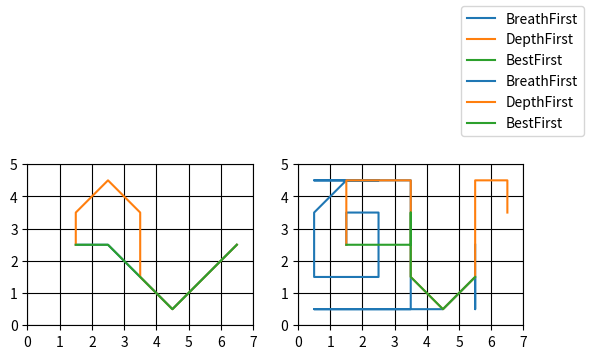

Write Python code to recreate this figure.
# Robot Intelligence 2020/12/22
import matplotlib.pyplot as plt
import matplotlib.ticker as ticker
import numpy as np

def Search(S0, G, Ops, QueueFunc, *args, **kwargs):
    """Graph Search
    Parameters
    ----------
    S0 : initial state
    G  : goal state
    Ops: list of operators
    QueueFunc: -
    """
    OL = [S0] # open list
    CL = []   # close list
    Parent = {}

    while OL:
        N = OL.pop(0)
        if N not in CL:
            if N == G:
                return Path(S0, G, Parent), CL, True
            OL = QueueFunc(Expand(N, Ops, Parent, *args, **kwargs), OL)
            CL.append(N)
            
    return None, CL, False

def Expand(N, Ops, Parent, OK=lambda N: True):
    ret = []
    for Op in Ops:
        if OK(Op(N)):
            ret.append(Op(N))
            Parent.setdefault(Op(N), N)
    return ret

def AppendToLast(new, old):
    return old + [e for e in new if e not in old]

def InsertToHead(new, old):
    return [e for e in new if e not in old] + old

def SortByEvalFunc(new, old):
    return sorted(new+old, key=EvalFunc)

def BreadthFirst(S0, G, Ops, *args, **kwargs):
    return Search(S0, G, Ops, AppendToLast, *args, **kwargs)

def DepthFirst(S0, G, Ops, *args, **kwargs):
    return Search(S0, G, Ops, InsertToHead, *args, **kwargs)

def BestFirst(S0, G, Ops, *args, **kwargs):
    return Search(S0, G, Ops, SortByEvalFunc, *args, **kwargs)
    
def Path(S0, G, Parent):
    path = []
    N = G
    while N != S0:
        path.append(N)
        N = Parent[N]
    path.append(S0)
    path.reverse()
    return path


## path searching
# problem setteing
Ops = [lambda N: (N[0]  , N[1]+1),
       lambda N: (N[0]+1, N[1]+1),
       lambda N: (N[0]+1, N[1]  ),
       lambda N: (N[0]+1, N[1]-1),
       lambda N: (N[0]  , N[1]-1),
       lambda N: (N[0]-1, N[1]-1),
       lambda N: (N[0]-1, N[1]  ),
       lambda N: (N[0]-1, N[1]+1)]
obstacle = [(5, j) for j in range(2, 6)]
OK = lambda N: (1<=N[0]<=7) and (1<=N[1]<=5) and (N not in obstacle)
S0 = (2, 3)
G = (7, 3)
EvalFunc = lambda N: (N[0] - G[0])**2 + (N[1] - G[1])**2
# solve the problem
br = BreadthFirst(S0, G, Ops, OK=OK)
dpt = DepthFirst(S0, G, Ops, OK=OK)
bst = BestFirst(S0, G, Ops, OK=OK)

# visualization
def visualize(res, ax1, ax2, *args, **kwargs):
    ax1.grid(c="k")
    ax1.set(aspect="equal", xlim=(0, 7), ylim=(0, 5))
    ax1.xaxis.set_major_locator(ticker.MultipleLocator(1))
    ax1.yaxis.set_major_locator(ticker.MultipleLocator(1))
    ax2.grid(c="k")
    ax2.set(aspect="equal", xlim=(0, 7), ylim=(0, 5))
    ax2.xaxis.set_major_locator(ticker.MultipleLocator(1))
    ax2.yaxis.set_major_locator(ticker.MultipleLocator(1))
    path = np.array(res[0]) - 0.5
    visit = np.array(res[1]) - 0.5
    ax1.plot(path.T[0], path.T[1], *args, **kwargs)
    ax2.plot(visit.T[0], visit.T[1], *args, **kwargs)

plt.close("all")
fig, axes = plt.subplots(1, 2)

for res, method in zip([br, dpt, bst], ["BreathFirst", "DepthFirst", "BestFirst"]):
    print(f"{method}: took {len(res[1])} steps to find the path (length:{len(res[0])})")
    visualize(res, axes[0], axes[1], label=method)

fig.legend()
